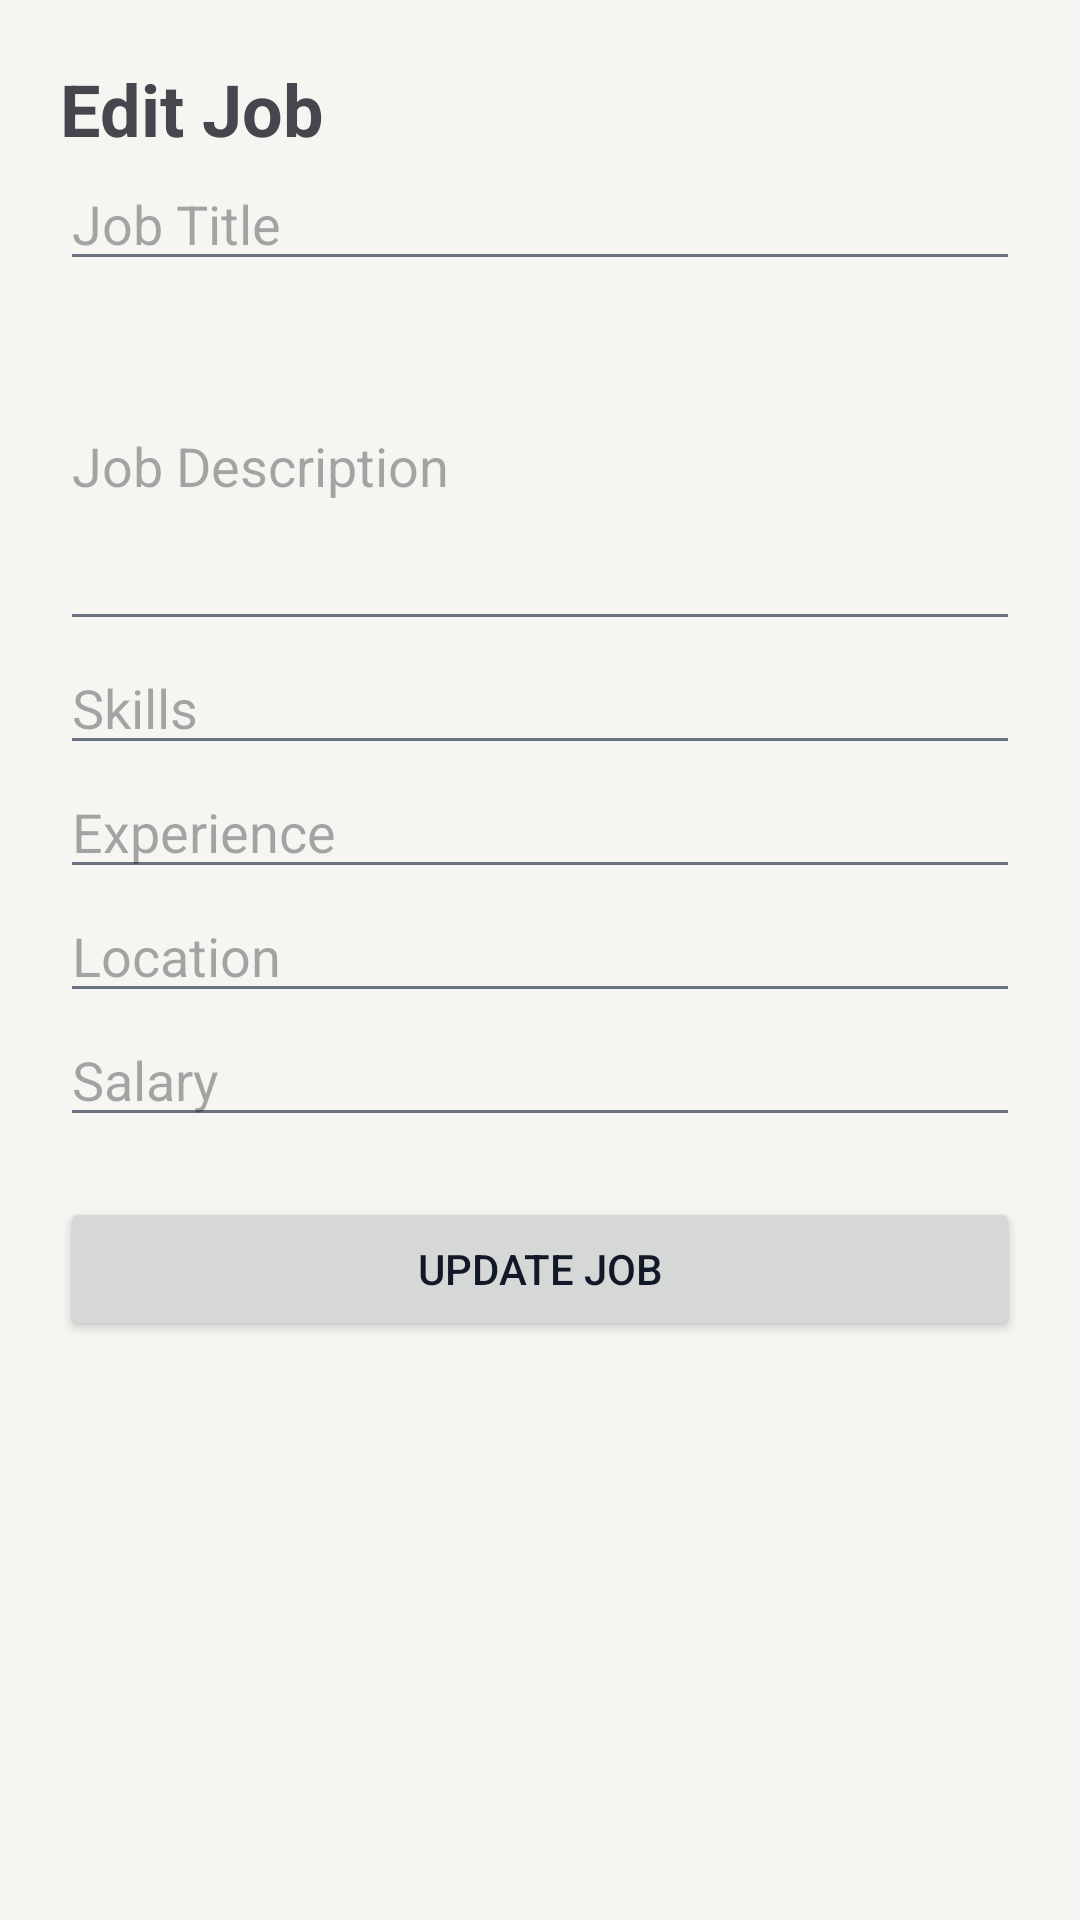

Android layout source for this screen:
<!-- AndroidManifest.xml: application theme Theme.HireMatch -->
<!-- res/layout/activity_edit_job.xml -->
<?xml version="1.0" encoding="utf-8"?>
<ScrollView xmlns:android="http://schemas.android.com/apk/res/android"
    android:layout_width="match_parent"
    android:layout_height="match_parent">

    ```
    <LinearLayout
        android:layout_width="match_parent"
        android:layout_height="wrap_content"
        android:orientation="vertical"
        android:padding="20dp">

        <TextView
            android:layout_width="wrap_content"
            android:layout_height="wrap_content"
            android:text="Edit Job"
            android:textSize="24sp"
            android:textStyle="bold"/>

        <EditText
            android:id="@+id/etTitle"
            android:layout_width="match_parent"
            android:layout_height="wrap_content"
            android:hint="Job Title"/>

        <EditText
            android:id="@+id/etDescription"
            android:layout_width="match_parent"
            android:layout_height="120dp"
            android:hint="Job Description"/>

        <EditText
            android:id="@+id/etSkills"
            android:layout_width="match_parent"
            android:layout_height="wrap_content"
            android:hint="Skills"/>

        <EditText
            android:id="@+id/etExperience"
            android:layout_width="match_parent"
            android:layout_height="wrap_content"
            android:hint="Experience"/>

        <EditText
            android:id="@+id/etLocation"
            android:layout_width="match_parent"
            android:layout_height="wrap_content"
            android:hint="Location"/>

        <EditText
            android:id="@+id/etSalary"
            android:layout_width="match_parent"
            android:layout_height="wrap_content"
            android:hint="Salary"/>

        <Button
            android:id="@+id/btnUpdateJob"
            android:layout_width="match_parent"
            android:layout_height="wrap_content"
            android:text="Update Job"
            android:layout_marginTop="20dp"/>

    </LinearLayout>
    ```

</ScrollView>
<!-- resources referenced by this layout -->
<resources>
  <style name="Theme.HireMatch" parent="Theme.Material3.Light.NoActionBar">
  
          <item name="colorPrimary">@color/primary</item>
          <item name="colorSecondary">@color/accent</item>
          <item name="android:windowBackground">@color/background</item>
          <item name="android:statusBarColor">@color/background</item>
  
          <item name="android:textColorPrimary">@color/text_primary</item>
          <item name="android:textColorSecondary">@color/text_secondary</item>
  
      </style>
  <color name="primary">#1F2937</color>
  <color name="accent">#8B5E3C</color>
  <color name="background">#F7F5F2</color>
  <color name="text_primary">#111827</color>
  <color name="text_secondary">#6B7280</color>
</resources>
